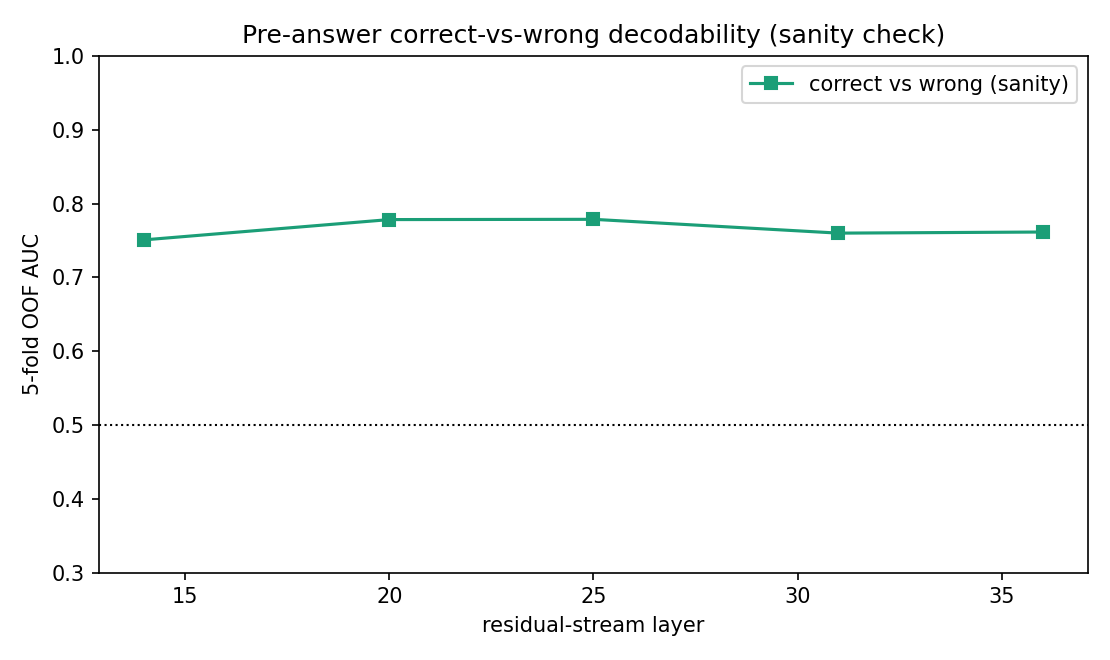

The table this chart was drawn from, first rows:
metric, value, n
correct_vs_wrong_auc_L14, 0.7509, 800
correct_vs_wrong_auc_L20, 0.7783, 800
correct_vs_wrong_auc_L25, 0.7787, 800
correct_vs_wrong_auc_L31, 0.76, 800
correct_vs_wrong_auc_L36, 0.7615, 800
